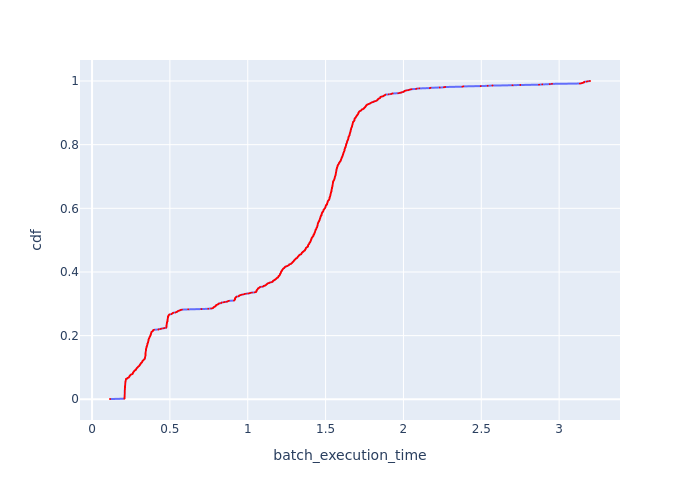

Data behind this chart, as committed beside it:
Batch Id, batch_execution_time, cdf
2722, 0.1153, 0.0008913
3832, 0.2079, 0.001783
3814, 0.2082, 0.002674
3834, 0.2084, 0.003565
3802, 0.2087, 0.004456
3823, 0.209, 0.005348
3828, 0.209, 0.006239
3822, 0.2091, 0.00713
3820, 0.2093, 0.008021
3813, 0.2093, 0.008913
3835, 0.2094, 0.009804
3833, 0.2096, 0.0107
3837, 0.2096, 0.01159
3829, 0.2096, 0.01248
3800, 0.2096, 0.01337
3791, 0.2096, 0.01426
3836, 0.2097, 0.01515
3797, 0.2098, 0.01604
3819, 0.2098, 0.01693
3830, 0.2099, 0.01783
3803, 0.2099, 0.01872
3796, 0.2099, 0.01961
3812, 0.2099, 0.0205
3787, 0.21, 0.02139
3788, 0.21, 0.02228
3790, 0.21, 0.02317
3827, 0.21, 0.02406
3818, 0.2102, 0.02496
3805, 0.2102, 0.02585
3793, 0.2103, 0.02674
3806, 0.2103, 0.02763
3815, 0.2104, 0.02852
3831, 0.2105, 0.02941
3821, 0.2107, 0.0303
3826, 0.2107, 0.03119
3809, 0.2107, 0.03209
3804, 0.2109, 0.03298
3794, 0.2109, 0.03387
3792, 0.2109, 0.03476
3808, 0.2111, 0.03565
3799, 0.2112, 0.03654
3807, 0.2115, 0.03743
3811, 0.2119, 0.03832
3824, 0.2119, 0.03922
3810, 0.2121, 0.04011
3801, 0.2122, 0.041
3786, 0.2122, 0.04189
3782, 0.2124, 0.04278
3798, 0.2125, 0.04367
3636, 0.2125, 0.04456
3795, 0.2127, 0.04545
3774, 0.2131, 0.04635
3775, 0.2133, 0.04724
3773, 0.2134, 0.04813
3779, 0.2134, 0.04902
3783, 0.2136, 0.04991
3778, 0.2137, 0.0508
3764, 0.2137, 0.05169
3772, 0.2137, 0.05258
3770, 0.2138, 0.05348
... 1,062 more rows
